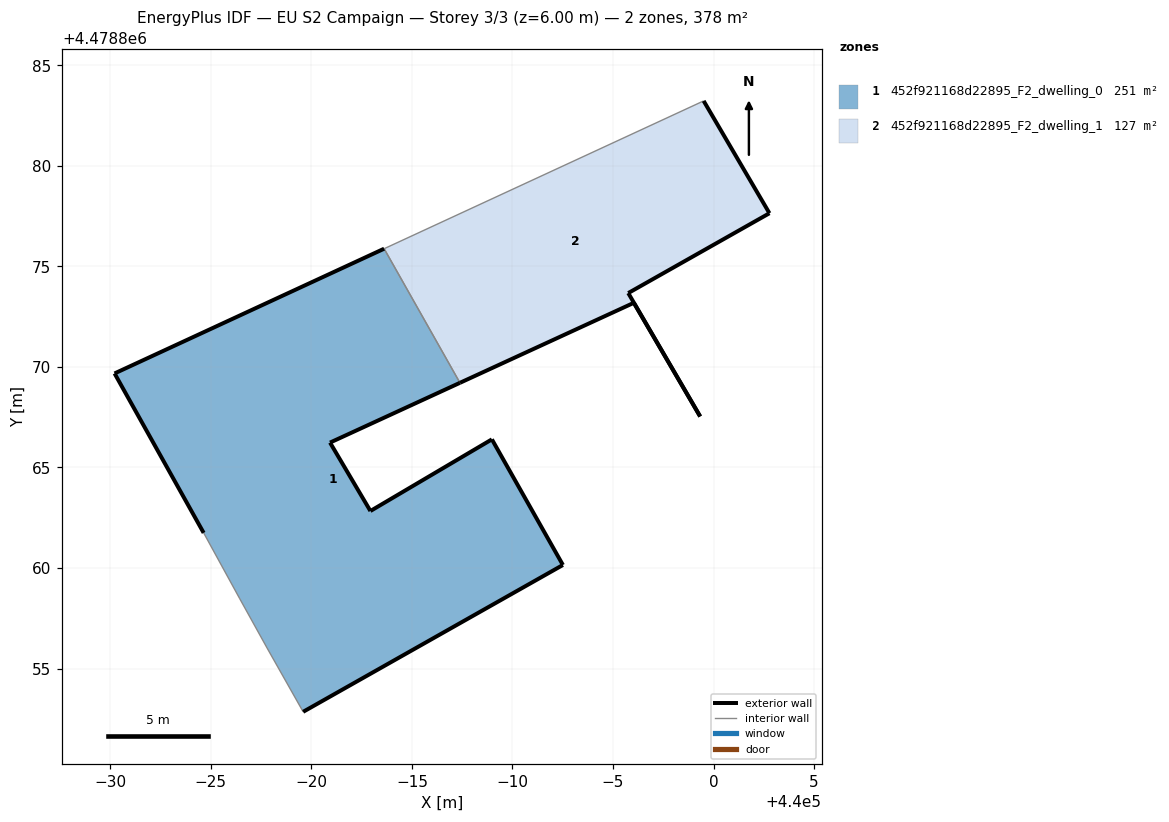
=== STOREY PLAN SPEC (per zone: floor XY polygon, exterior-wall plan segments, windows/doors) ===
zone 1: 452f921168d22895_F2_dwelling_0  (250.7 m²)
  floor: (439992.51, 4478860.15) (439988.98, 4478866.40) (439982.94, 4478862.84) (439980.93, 4478866.24) (439987.39, 4478869.21) (439983.62, 4478875.88) (439970.21, 4478869.68) (439974.64, 4478861.75) (439976.44, 4478858.47) (439977.79, 4478856.03) (439979.59, 4478852.85)
  exterior wall: (439987.39, 4478869.21) – (439980.93, 4478866.24)  [7.1 m]
  exterior wall: (439980.93, 4478866.24) – (439982.94, 4478862.84)  [4.0 m]
  exterior wall: (439982.94, 4478862.84) – (439988.98, 4478866.40)  [7.0 m]
  exterior wall: (439988.98, 4478866.40) – (439992.51, 4478860.15)  [7.2 m]
  exterior wall: (439992.51, 4478860.15) – (439979.59, 4478852.85)  [14.8 m]
  exterior wall: (439974.64, 4478861.75) – (439970.21, 4478869.68)  [9.1 m]
  exterior wall: (439970.21, 4478869.68) – (439983.62, 4478875.88)  [14.8 m]
  interior walls: 4
zone 2: 452f921168d22895_F2_dwelling_1  (127.2 m²)
  floor: (439999.34, 4478867.54) (439995.76, 4478873.67) (440002.78, 4478877.64) (439999.51, 4478883.23) (439983.62, 4478875.88) (439987.39, 4478869.21) (439996.04, 4478873.19)
  exterior wall: (439996.04, 4478873.19) – (439987.39, 4478869.21)  [9.5 m]
  exterior wall: (439999.51, 4478883.23) – (440002.78, 4478877.64)  [6.5 m]
  exterior wall: (440002.78, 4478877.64) – (439995.76, 4478873.67)  [8.1 m]
  exterior wall: (439995.76, 4478873.67) – (439999.34, 4478867.54)  [7.1 m]
  exterior wall: (439999.34, 4478867.54) – (439996.04, 4478873.19)  [6.5 m]
  interior walls: 2

=== DERIVED (storey summary) ===
Building: EU S2 Campaign
Storey: 3 of 3  (floor level z = 6.00 m)
Storey gross floor area: 377.9 m²
Zones on this storey: 2
  - 452f921168d22895_F2_dwelling_0: floor 250.7 m²; exterior wall 63.9 m (191.8 m²); WWR 0.0%
  - 452f921168d22895_F2_dwelling_1: floor 127.2 m²; exterior wall 37.7 m (113.1 m²); WWR 0.0%
Zone adjacency (shared interzone walls):
  - 452f921168d22895_F2_dwelling_0 ↔ 452f921168d22895_F2_dwelling_1